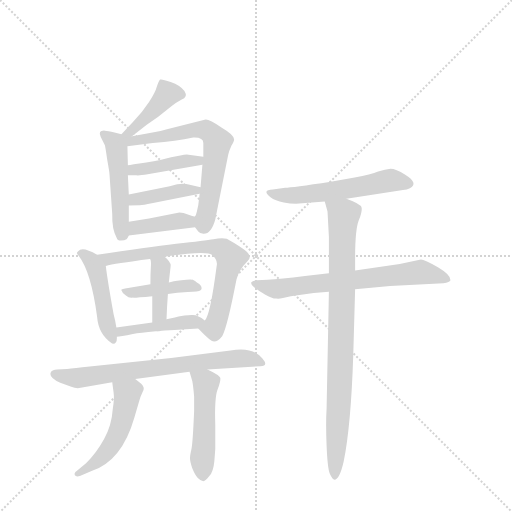
t = 0.00 s
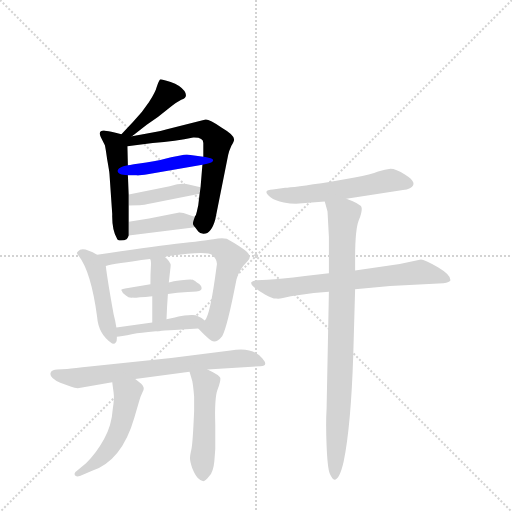
t = 2.32 s
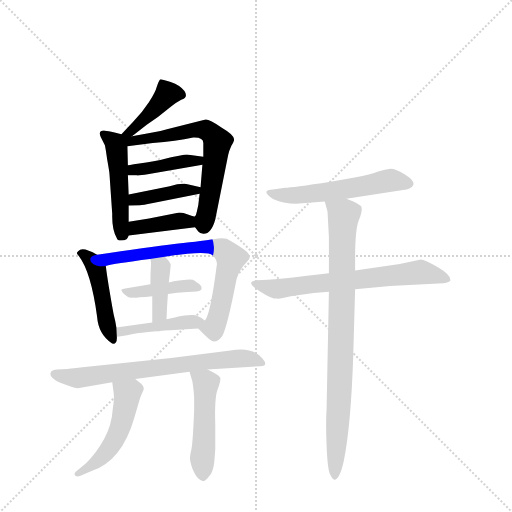
t = 4.64 s
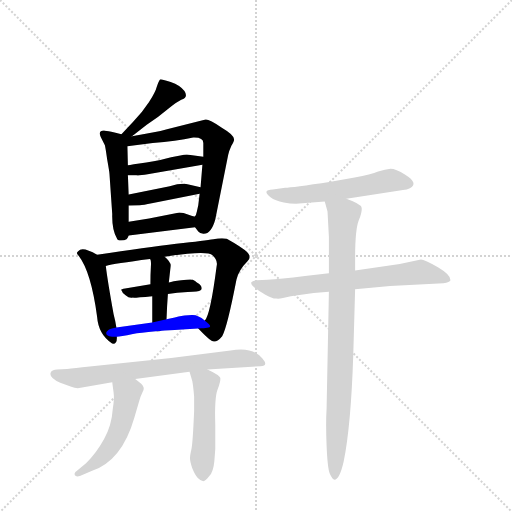
t = 6.96 s
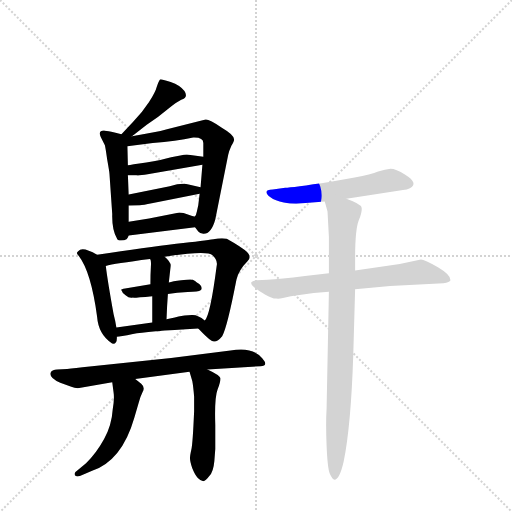
t = 9.28 s
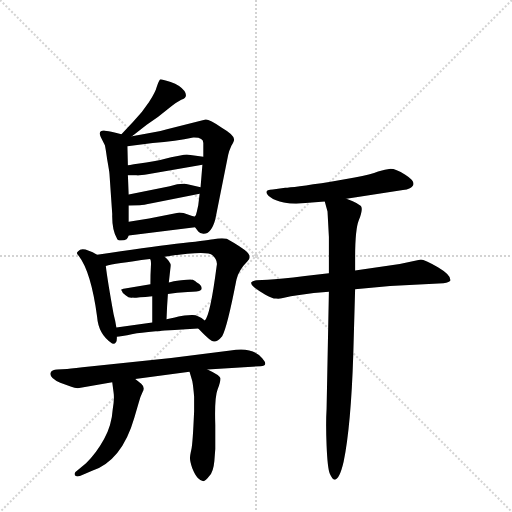
t = 11.60 s

The animated SVG that drew these frames (rendered in a browser with its animation timeline set to each time). Animation: 17 CSS @keyframes rules; one cycle of 11.60 s.

<svg version="1.1" viewBox="0 0 1024 1024" xmlns="http://www.w3.org/2000/svg">
  <g stroke="lightgray" stroke-dasharray="1,1" stroke-width="1" transform="scale(4, 4)">
    <line x1="0" y1="0" x2="256" y2="256"></line>
    <line x1="256" y1="0" x2="0" y2="256"></line>
    <line x1="128" y1="0" x2="128" y2="256"></line>
    <line x1="0" y1="128" x2="256" y2="128"></line>
  </g>
  <g transform="scale(0.92, -0.92) translate(60, -900)">
    <style type="text/css">
      
        @keyframes keyframes0 {
          from {
            stroke: blue;
            stroke-dashoffset: 413;
            stroke-width: 128;
          }
          57% {
            animation-timing-function: step-end;
            stroke: blue;
            stroke-dashoffset: 0;
            stroke-width: 128;
          }
          to {
            stroke: black;
            stroke-width: 1024;
          }
        }
        #make-me-a-hanzi-animation-0 {
          animation: keyframes0 0.5861002604166666s both;
          animation-delay: 0s;
          animation-timing-function: linear;
        }
      
        @keyframes keyframes1 {
          from {
            stroke: blue;
            stroke-dashoffset: 486;
            stroke-width: 128;
          }
          61% {
            animation-timing-function: step-end;
            stroke: blue;
            stroke-dashoffset: 0;
            stroke-width: 128;
          }
          to {
            stroke: black;
            stroke-width: 1024;
          }
        }
        #make-me-a-hanzi-animation-1 {
          animation: keyframes1 0.6455078125s both;
          animation-delay: 0.5861002604166666s;
          animation-timing-function: linear;
        }
      
        @keyframes keyframes2 {
          from {
            stroke: blue;
            stroke-dashoffset: 660;
            stroke-width: 128;
          }
          68% {
            animation-timing-function: step-end;
            stroke: blue;
            stroke-dashoffset: 0;
            stroke-width: 128;
          }
          to {
            stroke: black;
            stroke-width: 1024;
          }
        }
        #make-me-a-hanzi-animation-2 {
          animation: keyframes2 0.787109375s both;
          animation-delay: 1.2316080729166665s;
          animation-timing-function: linear;
        }
      
        @keyframes keyframes3 {
          from {
            stroke: blue;
            stroke-dashoffset: 414;
            stroke-width: 128;
          }
          57% {
            animation-timing-function: step-end;
            stroke: blue;
            stroke-dashoffset: 0;
            stroke-width: 128;
          }
          to {
            stroke: black;
            stroke-width: 1024;
          }
        }
        #make-me-a-hanzi-animation-3 {
          animation: keyframes3 0.5869140625s both;
          animation-delay: 2.0187174479166665s;
          animation-timing-function: linear;
        }
      
        @keyframes keyframes4 {
          from {
            stroke: blue;
            stroke-dashoffset: 403;
            stroke-width: 128;
          }
          57% {
            animation-timing-function: step-end;
            stroke: blue;
            stroke-dashoffset: 0;
            stroke-width: 128;
          }
          to {
            stroke: black;
            stroke-width: 1024;
          }
        }
        #make-me-a-hanzi-animation-4 {
          animation: keyframes4 0.5779622395833334s both;
          animation-delay: 2.6056315104166665s;
          animation-timing-function: linear;
        }
      
        @keyframes keyframes5 {
          from {
            stroke: blue;
            stroke-dashoffset: 394;
            stroke-width: 128;
          }
          56% {
            animation-timing-function: step-end;
            stroke: blue;
            stroke-dashoffset: 0;
            stroke-width: 128;
          }
          to {
            stroke: black;
            stroke-width: 1024;
          }
        }
        #make-me-a-hanzi-animation-5 {
          animation: keyframes5 0.5706380208333334s both;
          animation-delay: 3.18359375s;
          animation-timing-function: linear;
        }
      
        @keyframes keyframes6 {
          from {
            stroke: blue;
            stroke-dashoffset: 468;
            stroke-width: 128;
          }
          60% {
            animation-timing-function: step-end;
            stroke: blue;
            stroke-dashoffset: 0;
            stroke-width: 128;
          }
          to {
            stroke: black;
            stroke-width: 1024;
          }
        }
        #make-me-a-hanzi-animation-6 {
          animation: keyframes6 0.630859375s both;
          animation-delay: 3.7542317708333335s;
          animation-timing-function: linear;
        }
      
        @keyframes keyframes7 {
          from {
            stroke: blue;
            stroke-dashoffset: 729;
            stroke-width: 128;
          }
          70% {
            animation-timing-function: step-end;
            stroke: blue;
            stroke-dashoffset: 0;
            stroke-width: 128;
          }
          to {
            stroke: black;
            stroke-width: 1024;
          }
        }
        #make-me-a-hanzi-animation-7 {
          animation: keyframes7 0.84326171875s both;
          animation-delay: 4.385091145833334s;
          animation-timing-function: linear;
        }
      
        @keyframes keyframes8 {
          from {
            stroke: blue;
            stroke-dashoffset: 416;
            stroke-width: 128;
          }
          58% {
            animation-timing-function: step-end;
            stroke: blue;
            stroke-dashoffset: 0;
            stroke-width: 128;
          }
          to {
            stroke: black;
            stroke-width: 1024;
          }
        }
        #make-me-a-hanzi-animation-8 {
          animation: keyframes8 0.5885416666666666s both;
          animation-delay: 5.228352864583334s;
          animation-timing-function: linear;
        }
      
        @keyframes keyframes9 {
          from {
            stroke: blue;
            stroke-dashoffset: 396;
            stroke-width: 128;
          }
          56% {
            animation-timing-function: step-end;
            stroke: blue;
            stroke-dashoffset: 0;
            stroke-width: 128;
          }
          to {
            stroke: black;
            stroke-width: 1024;
          }
        }
        #make-me-a-hanzi-animation-9 {
          animation: keyframes9 0.572265625s both;
          animation-delay: 5.816894531250001s;
          animation-timing-function: linear;
        }
      
        @keyframes keyframes10 {
          from {
            stroke: blue;
            stroke-dashoffset: 437;
            stroke-width: 128;
          }
          59% {
            animation-timing-function: step-end;
            stroke: blue;
            stroke-dashoffset: 0;
            stroke-width: 128;
          }
          to {
            stroke: black;
            stroke-width: 1024;
          }
        }
        #make-me-a-hanzi-animation-10 {
          animation: keyframes10 0.6056315104166666s both;
          animation-delay: 6.389160156250001s;
          animation-timing-function: linear;
        }
      
        @keyframes keyframes11 {
          from {
            stroke: blue;
            stroke-dashoffset: 710;
            stroke-width: 128;
          }
          70% {
            animation-timing-function: step-end;
            stroke: blue;
            stroke-dashoffset: 0;
            stroke-width: 128;
          }
          to {
            stroke: black;
            stroke-width: 1024;
          }
        }
        #make-me-a-hanzi-animation-11 {
          animation: keyframes11 0.8277994791666666s both;
          animation-delay: 6.994791666666668s;
          animation-timing-function: linear;
        }
      
        @keyframes keyframes12 {
          from {
            stroke: blue;
            stroke-dashoffset: 502;
            stroke-width: 128;
          }
          62% {
            animation-timing-function: step-end;
            stroke: blue;
            stroke-dashoffset: 0;
            stroke-width: 128;
          }
          to {
            stroke: black;
            stroke-width: 1024;
          }
        }
        #make-me-a-hanzi-animation-12 {
          animation: keyframes12 0.6585286458333334s both;
          animation-delay: 7.822591145833335s;
          animation-timing-function: linear;
        }
      
        @keyframes keyframes13 {
          from {
            stroke: blue;
            stroke-dashoffset: 495;
            stroke-width: 128;
          }
          62% {
            animation-timing-function: step-end;
            stroke: blue;
            stroke-dashoffset: 0;
            stroke-width: 128;
          }
          to {
            stroke: black;
            stroke-width: 1024;
          }
        }
        #make-me-a-hanzi-animation-13 {
          animation: keyframes13 0.65283203125s both;
          animation-delay: 8.481119791666668s;
          animation-timing-function: linear;
        }
      
        @keyframes keyframes14 {
          from {
            stroke: blue;
            stroke-dashoffset: 554;
            stroke-width: 128;
          }
          64% {
            animation-timing-function: step-end;
            stroke: blue;
            stroke-dashoffset: 0;
            stroke-width: 128;
          }
          to {
            stroke: black;
            stroke-width: 1024;
          }
        }
        #make-me-a-hanzi-animation-14 {
          animation: keyframes14 0.7008463541666666s both;
          animation-delay: 9.133951822916668s;
          animation-timing-function: linear;
        }
      
        @keyframes keyframes15 {
          from {
            stroke: blue;
            stroke-dashoffset: 680;
            stroke-width: 128;
          }
          69% {
            animation-timing-function: step-end;
            stroke: blue;
            stroke-dashoffset: 0;
            stroke-width: 128;
          }
          to {
            stroke: black;
            stroke-width: 1024;
          }
        }
        #make-me-a-hanzi-animation-15 {
          animation: keyframes15 0.8033854166666666s both;
          animation-delay: 9.834798177083334s;
          animation-timing-function: linear;
        }
      
        @keyframes keyframes16 {
          from {
            stroke: blue;
            stroke-dashoffset: 868;
            stroke-width: 128;
          }
          74% {
            animation-timing-function: step-end;
            stroke: blue;
            stroke-dashoffset: 0;
            stroke-width: 128;
          }
          to {
            stroke: black;
            stroke-width: 1024;
          }
        }
        #make-me-a-hanzi-animation-16 {
          animation: keyframes16 0.9563802083333334s both;
          animation-delay: 10.63818359375s;
          animation-timing-function: linear;
        }
      
    </style>
    
      <path d="M 227 604 L 259 629 L 284 646 L 314 670 Q 323 677 334 683 Q 350 688 341 702 Q 332 715 311 722 Q 291 729 288 727 Q 285 724 281 712 Q 278 700 264 678 Q 250 656 229 635 L 204 608 C 184 586 203 586 227 604 Z" fill="lightgray"></path>
    
      <path d="M 204 608 L 189 612 Q 174 616 168 616 Q 152 617 159 602 L 168 584 Q 169 581 173 553 Q 178 525 178 522 L 184 435 Q 183 402 194 382 Q 195 377 203 377 Q 211 377 215 380 Q 218 383 220 388 L 220 418 L 220 453 L 220 477 L 218 519 L 218 541 L 217 582 C 216 605 216 605 204 608 Z" fill="lightgray"></path>
    
      <path d="M 364 406 L 371 397 Q 374 393 382 392 Q 399 391 408 423 L 436 563 Q 438 572 443 583 Q 449 593 449 597 Q 449 607 423 622 Q 394 641 387 640 L 303 619 Q 278 612 227 604 C 195 599 177 577 217 582 L 272 589 Q 323 593 360 601 Q 382 602 382 589 L 382 559 L 380 542 L 376 493 L 374 479 L 371 454 L 368 440 Q 366 431 364 430 C 358 413 358 413 364 406 Z" fill="lightgray"></path>
    
      <path d="M 382 559 L 346 564 Q 341 564 332 562 L 312 558 Q 292 552 258 547 Q 224 542 218 541 C 188 536 188 519 218 519 L 236 519 Q 242 518 261 521 L 380 542 C 410 547 412 555 382 559 Z" fill="lightgray"></path>
    
      <path d="M 270 458 L 374 479 C 403 485 405 486 376 493 L 350 499 Q 335 503 309 495 L 220 477 C 191 471 190 452 220 453 L 244 454 Q 251 454 270 458 Z" fill="lightgray"></path>
    
      <path d="M 220 388 L 364 406 C 394 410 394 430 364 430 Q 363 428 350 433 Q 338 438 330 438 L 264 425 L 220 418 C 190 413 190 384 220 388 Z" fill="lightgray"></path>
    
      <path d="M 151 346 Q 119 365 110 354 Q 104 350 111 344 Q 138 309 151 212 Q 154 173 183 154 L 184 153 Q 195 151 194 168 L 193 188 Q 191 202 187 217 Q 174 289 170 322 C 168 336 168 336 151 346 Z" fill="lightgray"></path>
    
      <path d="M 371 186 Q 391 165 400 159 Q 410 153 423 169 Q 434 189 454 292 Q 459 313 478 332 Q 488 341 477 352 Q 467 362 433 381 Q 421 383 404 380 Q 387 377 323 370 Q 260 362 151 346 C 121 342 141 316 170 322 Q 188 327 266 337 L 298 342 Q 391 356 402 345 Q 414 334 411 322 Q 397 214 385 203 C 375 182 367 190 371 186 Z" fill="lightgray"></path>
    
      <path d="M 305 261 Q 324 264 348 265 Q 372 266 376 269 Q 380 271 377 278 Q 374 284 368 286 Q 358 293 358 292 Q 354 293 334 291 Q 315 289 307 286 L 267 282 L 212 273 Q 201 271 204 269 Q 205 264 213 258 Q 221 251 229 253 Q 230 252 271 256 L 305 261 Z" fill="lightgray"></path>
    
      <path d="M 302 206 Q 303 235 305 261 L 307 286 L 311 322 Q 312 330 298 342 C 276 362 254 365 266 337 Q 269 335 268 320 Q 267 304 267 282 L 271 256 L 271 199 C 271 169 301 176 302 206 Z" fill="lightgray"></path>
    
      <path d="M 194 168 Q 201 168 229 174 Q 258 180 371 186 C 401 188 404 188 385 203 Q 370 216 357 215 L 341 214 Q 338 214 320 210 L 302 206 L 271 199 L 193 188 C 163 184 164 165 194 168 Z" fill="lightgray"></path>
    
      <path d="M 391 97 L 506 104 Q 525 104 510 121 Q 489 147 441 138 L 312 122 L 135 103 Q 101 99 86 98 L 64 97 Q 54 96 51 92 Q 44 79 71 68 L 95 59 Q 102 56 109 56 L 184 69 L 234 76 L 352 92 L 391 97 Z" fill="lightgray"></path>
    
      <path d="M 184 69 L 187 46 Q 189 34 185 10 Q 183 -24 166 -55 Q 149 -86 127 -107 L 108 -123 Q 103 -126 102 -130 Q 102 -134 105 -135 Q 108 -137 115 -134 L 139 -124 Q 205 -102 232 -8 L 242 26 Q 245 38 250 48 Q 256 58 247 66 L 234 76 C 210 94 180 99 184 69 Z" fill="lightgray"></path>
    
      <path d="M 352 92 L 358 72 Q 360 62 362 38 L 362 6 Q 359 -65 356 -77 Q 353 -90 353 -96 Q 353 -103 358 -118 Q 364 -133 370 -139 Q 377 -146 382 -146 Q 387 -146 395 -135 Q 404 -125 406 -102 L 408 -76 L 408 -24 Q 406 35 413 53 Q 420 71 419 78 Q 419 84 391 97 C 364 110 344 120 352 92 Z" fill="lightgray"></path>
    
      <path d="M 693 468 L 816 487 Q 825 488 831 491 Q 851 501 821 520 Q 800 533 789 533 Q 778 532 762 527 Q 747 521 711 514 L 659 505 Q 574 492 560 492 L 533 488 Q 508 487 528 471 Q 538 463 557 460 Q 577 456 597 458 L 646 462 L 693 468 Z" fill="lightgray"></path>
    
      <path d="M 655 306 L 603 300 Q 548 293 522 292 L 498 291 Q 488 289 486 286 Q 485 281 493 275 Q 502 268 516 260 Q 531 251 540 251 Q 550 250 560 253 Q 571 256 587 258 L 622 263 L 655 266 L 712 271 L 788 278 L 904 284 Q 918 286 919 290 Q 921 302 892 319 Q 863 336 855 336 L 809 326 L 712 312 L 655 306 Z" fill="lightgray"></path>
    
      <path d="M 652 440 L 655 385 L 655 306 L 655 266 L 650 12 Q 648 -21 650 -69 Q 652 -118 657 -130 Q 663 -143 667 -143 Q 678 -143 687 -104 Q 703 -26 708 130 L 712 271 L 712 312 L 712 340 Q 712 401 720 421 Q 728 441 726 449 Q 724 457 693 468 C 665 479 638 490 646 462 L 652 440 Z" fill="lightgray"></path>
    
    
      <clipPath id="make-me-a-hanzi-clip-0">
        <path d="M 227 604 L 259 629 L 284 646 L 314 670 Q 323 677 334 683 Q 350 688 341 702 Q 332 715 311 722 Q 291 729 288 727 Q 285 724 281 712 Q 278 700 264 678 Q 250 656 229 635 L 204 608 C 184 586 203 586 227 604 Z"></path>
      </clipPath>
      <path clip-path="url(#make-me-a-hanzi-clip-0)" d="M 333 694 L 304 695 L 258 644 L 223 614 L 210 610" fill="none" id="make-me-a-hanzi-animation-0" stroke-dasharray="285 570" stroke-linecap="round"></path>
    
      <clipPath id="make-me-a-hanzi-clip-1">
        <path d="M 204 608 L 189 612 Q 174 616 168 616 Q 152 617 159 602 L 168 584 Q 169 581 173 553 Q 178 525 178 522 L 184 435 Q 183 402 194 382 Q 195 377 203 377 Q 211 377 215 380 Q 218 383 220 388 L 220 418 L 220 453 L 220 477 L 218 519 L 218 541 L 217 582 C 216 605 216 605 204 608 Z"></path>
      </clipPath>
      <path clip-path="url(#make-me-a-hanzi-clip-1)" d="M 165 608 L 189 590 L 194 575 L 206 391" fill="none" id="make-me-a-hanzi-animation-1" stroke-dasharray="358 716" stroke-linecap="round"></path>
    
      <clipPath id="make-me-a-hanzi-clip-2">
        <path d="M 364 406 L 371 397 Q 374 393 382 392 Q 399 391 408 423 L 436 563 Q 438 572 443 583 Q 449 593 449 597 Q 449 607 423 622 Q 394 641 387 640 L 303 619 Q 278 612 227 604 C 195 599 177 577 217 582 L 272 589 Q 323 593 360 601 Q 382 602 382 589 L 382 559 L 380 542 L 376 493 L 374 479 L 371 454 L 368 440 Q 366 431 364 430 C 358 413 358 413 364 406 Z"></path>
      </clipPath>
      <path clip-path="url(#make-me-a-hanzi-clip-2)" d="M 209 602 L 223 593 L 386 618 L 402 606 L 413 589 L 383 409" fill="none" id="make-me-a-hanzi-animation-2" stroke-dasharray="532 1064" stroke-linecap="round"></path>
    
      <clipPath id="make-me-a-hanzi-clip-3">
        <path d="M 382 559 L 346 564 Q 341 564 332 562 L 312 558 Q 292 552 258 547 Q 224 542 218 541 C 188 536 188 519 218 519 L 236 519 Q 242 518 261 521 L 380 542 C 410 547 412 555 382 559 Z"></path>
      </clipPath>
      <path clip-path="url(#make-me-a-hanzi-clip-3)" d="M 223 525 L 230 531 L 330 548 L 370 549 L 375 555" fill="none" id="make-me-a-hanzi-animation-3" stroke-dasharray="286 572" stroke-linecap="round"></path>
    
      <clipPath id="make-me-a-hanzi-clip-4">
        <path d="M 270 458 L 374 479 C 403 485 405 486 376 493 L 350 499 Q 335 503 309 495 L 220 477 C 191 471 190 452 220 453 L 244 454 Q 251 454 270 458 Z"></path>
      </clipPath>
      <path clip-path="url(#make-me-a-hanzi-clip-4)" d="M 226 459 L 233 467 L 368 487" fill="none" id="make-me-a-hanzi-animation-4" stroke-dasharray="275 550" stroke-linecap="round"></path>
    
      <clipPath id="make-me-a-hanzi-clip-5">
        <path d="M 220 388 L 364 406 C 394 410 394 430 364 430 Q 363 428 350 433 Q 338 438 330 438 L 264 425 L 220 418 C 190 413 190 384 220 388 Z"></path>
      </clipPath>
      <path clip-path="url(#make-me-a-hanzi-clip-5)" d="M 226 396 L 235 405 L 332 420 L 350 419 L 356 412" fill="none" id="make-me-a-hanzi-animation-5" stroke-dasharray="266 532" stroke-linecap="round"></path>
    
      <clipPath id="make-me-a-hanzi-clip-6">
        <path d="M 151 346 Q 119 365 110 354 Q 104 350 111 344 Q 138 309 151 212 Q 154 173 183 154 L 184 153 Q 195 151 194 168 L 193 188 Q 191 202 187 217 Q 174 289 170 322 C 168 336 168 336 151 346 Z"></path>
      </clipPath>
      <path clip-path="url(#make-me-a-hanzi-clip-6)" d="M 117 350 L 135 338 L 150 314 L 172 196 L 187 157" fill="none" id="make-me-a-hanzi-animation-6" stroke-dasharray="340 680" stroke-linecap="round"></path>
    
      <clipPath id="make-me-a-hanzi-clip-7">
        <path d="M 371 186 Q 391 165 400 159 Q 410 153 423 169 Q 434 189 454 292 Q 459 313 478 332 Q 488 341 477 352 Q 467 362 433 381 Q 421 383 404 380 Q 387 377 323 370 Q 260 362 151 346 C 121 342 141 316 170 322 Q 188 327 266 337 L 298 342 Q 391 356 402 345 Q 414 334 411 322 Q 397 214 385 203 C 375 182 367 190 371 186 Z"></path>
      </clipPath>
      <path clip-path="url(#make-me-a-hanzi-clip-7)" d="M 161 344 L 173 336 L 334 360 L 403 363 L 425 357 L 442 339 L 417 223 L 404 187 L 382 184" fill="none" id="make-me-a-hanzi-animation-7" stroke-dasharray="601 1202" stroke-linecap="round"></path>
    
      <clipPath id="make-me-a-hanzi-clip-8">
        <path d="M 305 261 Q 324 264 348 265 Q 372 266 376 269 Q 380 271 377 278 Q 374 284 368 286 Q 358 293 358 292 Q 354 293 334 291 Q 315 289 307 286 L 267 282 L 212 273 Q 201 271 204 269 Q 205 264 213 258 Q 221 251 229 253 Q 230 252 271 256 L 305 261 Z"></path>
      </clipPath>
      <path clip-path="url(#make-me-a-hanzi-clip-8)" d="M 211 265 L 259 265 L 328 278 L 370 274" fill="none" id="make-me-a-hanzi-animation-8" stroke-dasharray="288 576" stroke-linecap="round"></path>
    
      <clipPath id="make-me-a-hanzi-clip-9">
        <path d="M 302 206 Q 303 235 305 261 L 307 286 L 311 322 Q 312 330 298 342 C 276 362 254 365 266 337 Q 269 335 268 320 Q 267 304 267 282 L 271 256 L 271 199 C 271 169 301 176 302 206 Z"></path>
      </clipPath>
      <path clip-path="url(#make-me-a-hanzi-clip-9)" d="M 272 336 L 290 318 L 288 228 L 278 206" fill="none" id="make-me-a-hanzi-animation-9" stroke-dasharray="268 536" stroke-linecap="round"></path>
    
      <clipPath id="make-me-a-hanzi-clip-10">
        <path d="M 194 168 Q 201 168 229 174 Q 258 180 371 186 C 401 188 404 188 385 203 Q 370 216 357 215 L 341 214 Q 338 214 320 210 L 302 206 L 271 199 L 193 188 C 163 184 164 165 194 168 Z"></path>
      </clipPath>
      <path clip-path="url(#make-me-a-hanzi-clip-10)" d="M 197 173 L 249 188 L 375 204" fill="none" id="make-me-a-hanzi-animation-10" stroke-dasharray="309 618" stroke-linecap="round"></path>
    
      <clipPath id="make-me-a-hanzi-clip-11">
        <path d="M 391 97 L 506 104 Q 525 104 510 121 Q 489 147 441 138 L 312 122 L 135 103 Q 101 99 86 98 L 64 97 Q 54 96 51 92 Q 44 79 71 68 L 95 59 Q 102 56 109 56 L 184 69 L 234 76 L 352 92 L 391 97 Z"></path>
      </clipPath>
      <path clip-path="url(#make-me-a-hanzi-clip-11)" d="M 60 87 L 113 78 L 452 121 L 478 121 L 509 112" fill="none" id="make-me-a-hanzi-animation-11" stroke-dasharray="582 1164" stroke-linecap="round"></path>
    
      <clipPath id="make-me-a-hanzi-clip-12">
        <path d="M 184 69 L 187 46 Q 189 34 185 10 Q 183 -24 166 -55 Q 149 -86 127 -107 L 108 -123 Q 103 -126 102 -130 Q 102 -134 105 -135 Q 108 -137 115 -134 L 139 -124 Q 205 -102 232 -8 L 242 26 Q 245 38 250 48 Q 256 58 247 66 L 234 76 C 210 94 180 99 184 69 Z"></path>
      </clipPath>
      <path clip-path="url(#make-me-a-hanzi-clip-12)" d="M 191 64 L 217 40 L 203 -26 L 169 -87 L 109 -129" fill="none" id="make-me-a-hanzi-animation-12" stroke-dasharray="374 748" stroke-linecap="round"></path>
    
      <clipPath id="make-me-a-hanzi-clip-13">
        <path d="M 352 92 L 358 72 Q 360 62 362 38 L 362 6 Q 359 -65 356 -77 Q 353 -90 353 -96 Q 353 -103 358 -118 Q 364 -133 370 -139 Q 377 -146 382 -146 Q 387 -146 395 -135 Q 404 -125 406 -102 L 408 -76 L 408 -24 Q 406 35 413 53 Q 420 71 419 78 Q 419 84 391 97 C 364 110 344 120 352 92 Z"></path>
      </clipPath>
      <path clip-path="url(#make-me-a-hanzi-clip-13)" d="M 359 89 L 388 67 L 380 -135" fill="none" id="make-me-a-hanzi-animation-13" stroke-dasharray="367 734" stroke-linecap="round"></path>
    
      <clipPath id="make-me-a-hanzi-clip-14">
        <path d="M 693 468 L 816 487 Q 825 488 831 491 Q 851 501 821 520 Q 800 533 789 533 Q 778 532 762 527 Q 747 521 711 514 L 659 505 Q 574 492 560 492 L 533 488 Q 508 487 528 471 Q 538 463 557 460 Q 577 456 597 458 L 646 462 L 693 468 Z"></path>
      </clipPath>
      <path clip-path="url(#make-me-a-hanzi-clip-14)" d="M 528 480 L 578 475 L 713 492 L 787 508 L 823 504" fill="none" id="make-me-a-hanzi-animation-14" stroke-dasharray="426 852" stroke-linecap="round"></path>
    
      <clipPath id="make-me-a-hanzi-clip-15">
        <path d="M 655 306 L 603 300 Q 548 293 522 292 L 498 291 Q 488 289 486 286 Q 485 281 493 275 Q 502 268 516 260 Q 531 251 540 251 Q 550 250 560 253 Q 571 256 587 258 L 622 263 L 655 266 L 712 271 L 788 278 L 904 284 Q 918 286 919 290 Q 921 302 892 319 Q 863 336 855 336 L 809 326 L 712 312 L 655 306 Z"></path>
      </clipPath>
      <path clip-path="url(#make-me-a-hanzi-clip-15)" d="M 494 283 L 545 272 L 852 308 L 913 293" fill="none" id="make-me-a-hanzi-animation-15" stroke-dasharray="552 1104" stroke-linecap="round"></path>
    
      <clipPath id="make-me-a-hanzi-clip-16">
        <path d="M 652 440 L 655 385 L 655 306 L 655 266 L 650 12 Q 648 -21 650 -69 Q 652 -118 657 -130 Q 663 -143 667 -143 Q 678 -143 687 -104 Q 703 -26 708 130 L 712 271 L 712 312 L 712 340 Q 712 401 720 421 Q 728 441 726 449 Q 724 457 693 468 C 665 479 638 490 646 462 L 652 440 Z"></path>
      </clipPath>
      <path clip-path="url(#make-me-a-hanzi-clip-16)" d="M 654 458 L 687 433 L 681 121 L 668 -137" fill="none" id="make-me-a-hanzi-animation-16" stroke-dasharray="740 1480" stroke-linecap="round"></path>
    
  </g>
</svg>
